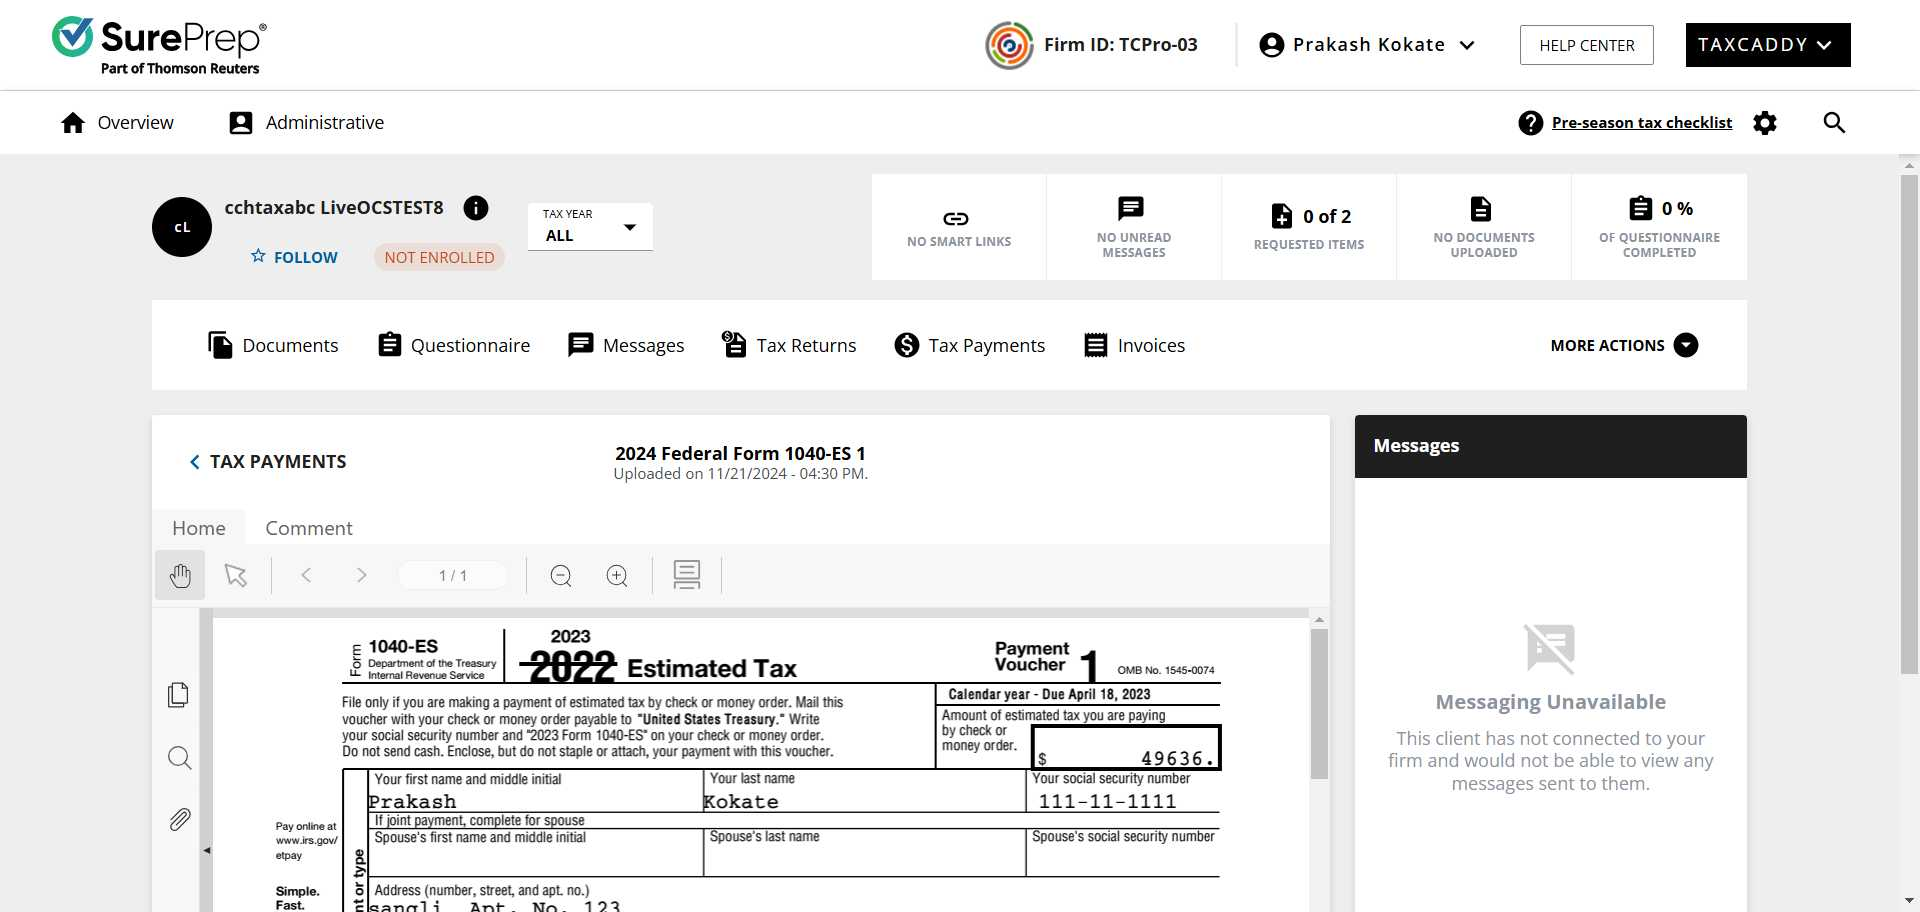
Task: Robotic Enterprise Framework
Workflow: SequenceforTaxReturn

Step 1: Use Browser Chrome: cchtaxabc LiveOCSTEST8 - TaxCaddy CPA in window '* - TaxCaddy CPA' (chrome.exe)

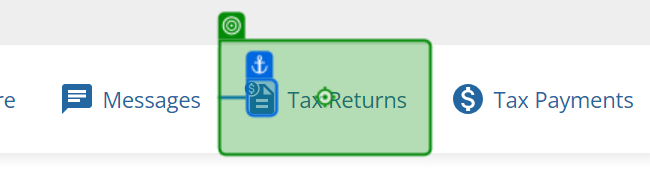
Step 2: click on the link 'Tax Returns' in window '* - TaxCaddy CPA' (chrome.exe)

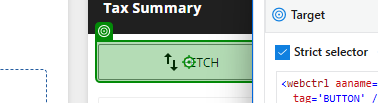
Step 3 [then]: click on the button (chrome.exe)

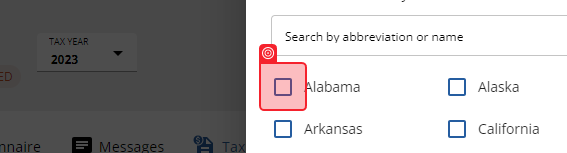
Step 4 [else]: check the element (chrome.exe)

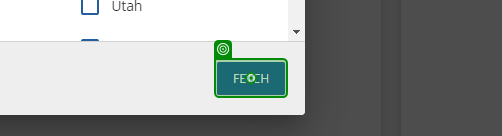
Step 5 [then]: click on the button 'Fetch' (chrome.exe)

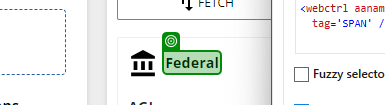
Step 6: check the element 'Federal' (chrome.exe)

Step 7 [then]: get-attribute of the button (chrome.exe) (no picture)

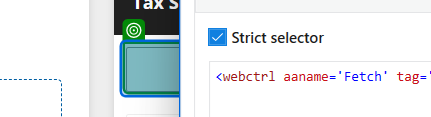
Step 8: click on the button 'Fetch' (chrome.exe)

Step 9: check the element 'Fetching 2023 Tax Summary' (chrome.exe) (no picture)

Step 10: check the element (chrome.exe) (no picture)

Step 11 [else]: click on the icon (chrome.exe) (no picture)

Step 12: click on the button (chrome.exe) (no picture)

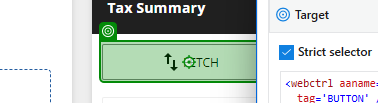
Step 13 [then]: click on the button (chrome.exe)

Step 14: check the element 'Federal' (chrome.exe) (same screen as step 6)

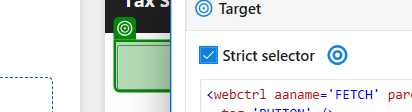
Step 15 [then]: click on the button (chrome.exe)

Step 16: check the element 'Fetching 2023 Tax Summary' (chrome.exe) (no picture)

Step 17: check the element (chrome.exe) (no picture)

Step 18: click on the element (chrome.exe) (no picture)

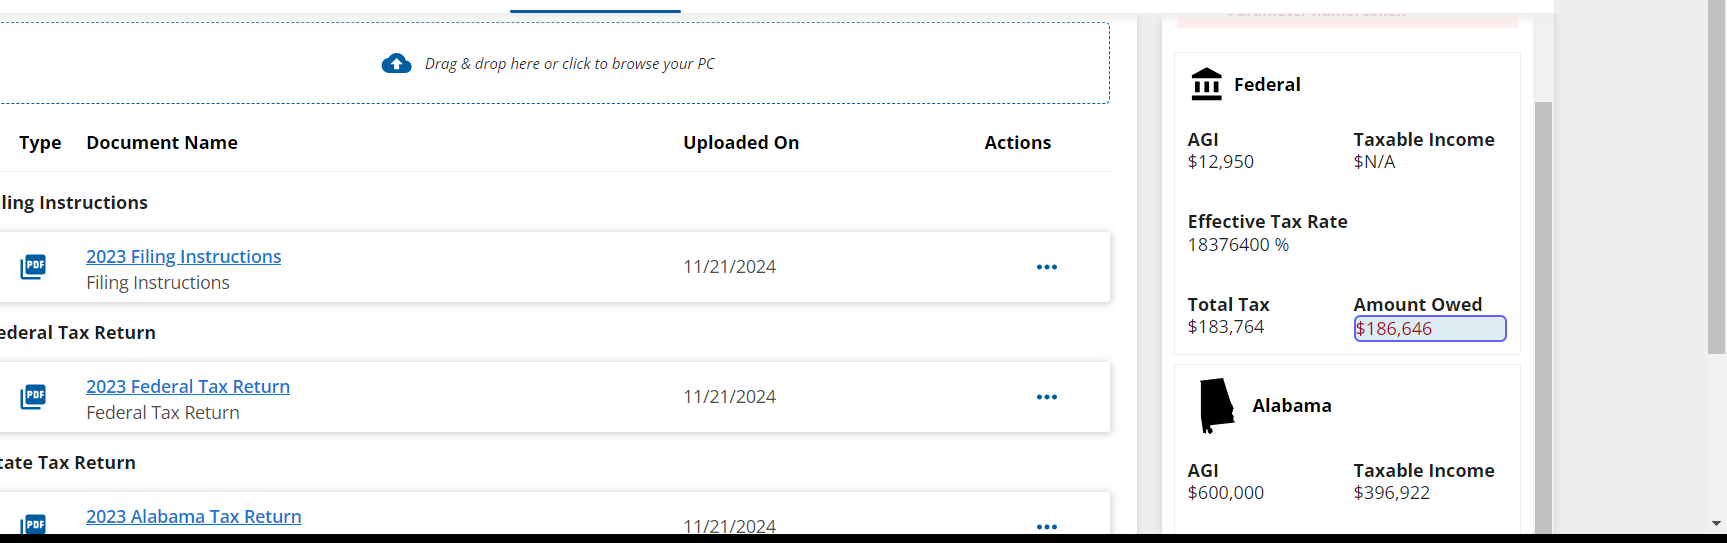
Step 19: get-text from the element in window 'cchtaxabc finaltest03 - TaxCaddy CPA' (chrome.exe)

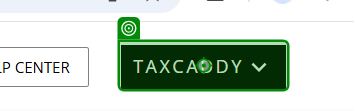
Step 20 [then]: click on the button (chrome.exe)

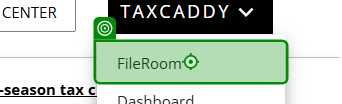
Step 21: click on the list item (chrome.exe)

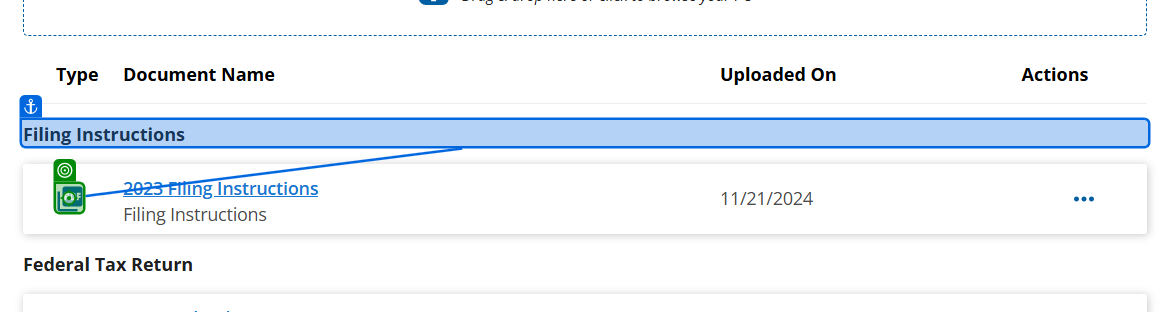
Step 22 [else]: click on the icon in window 'cchtaxabc LiveOCSTEST8 - TaxCaddy CPA' (chrome.exe)

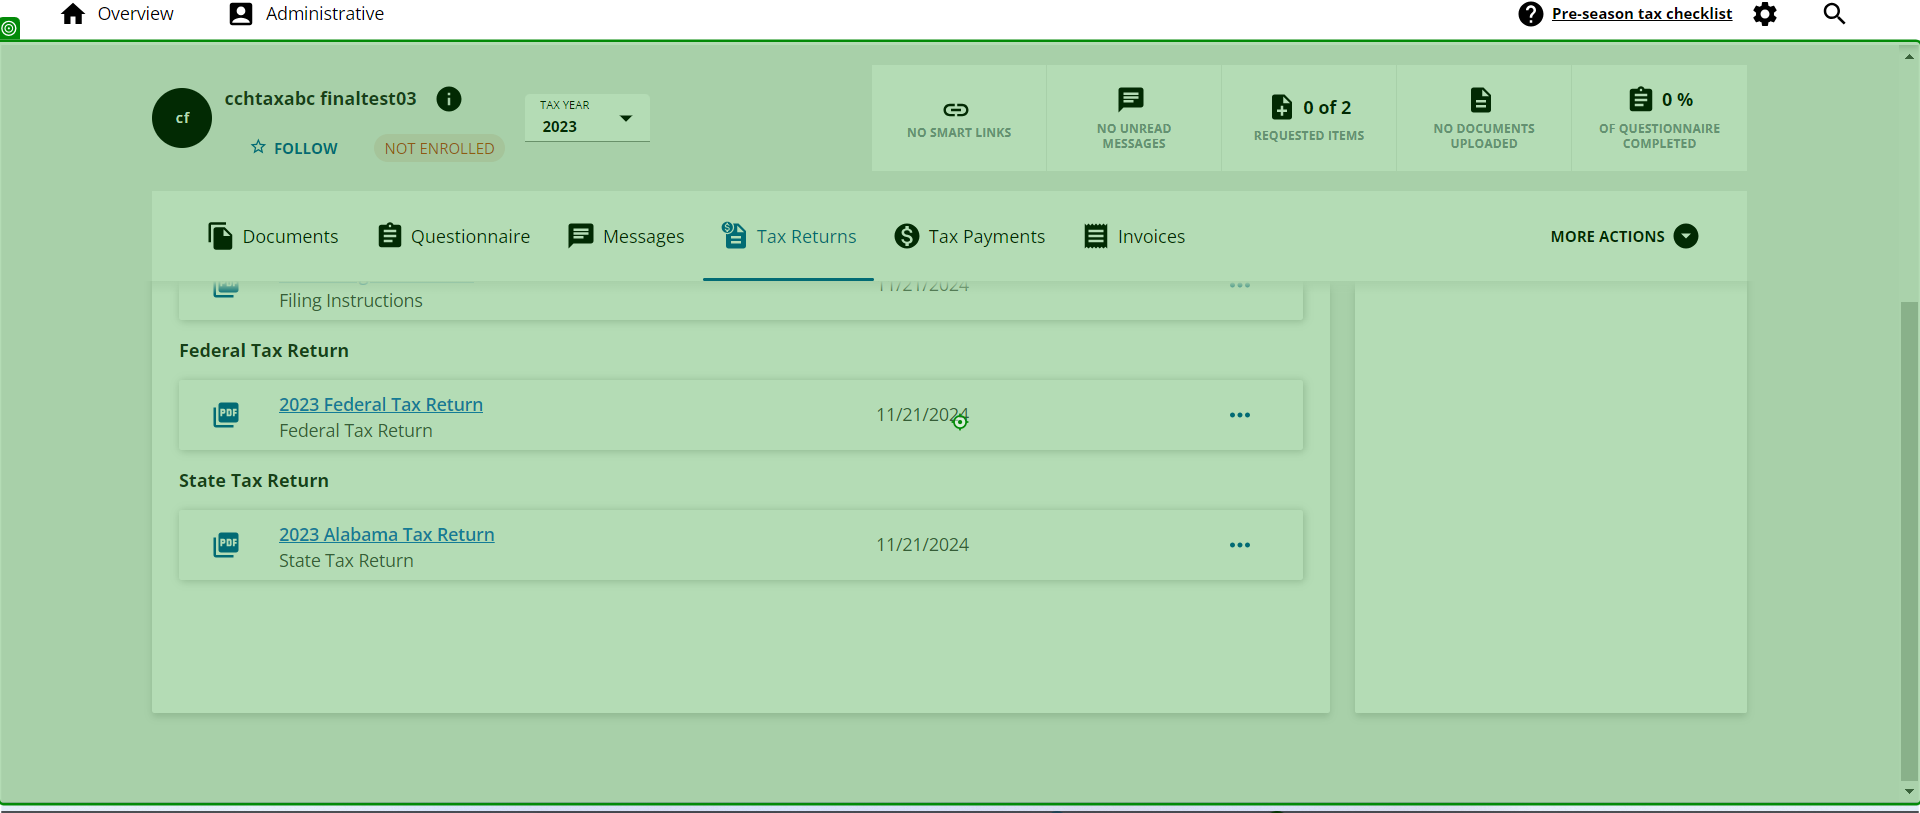
Step 23 [else]: Mouse Scroll 'u Fultrataxabc' on the element (chrome.exe)
